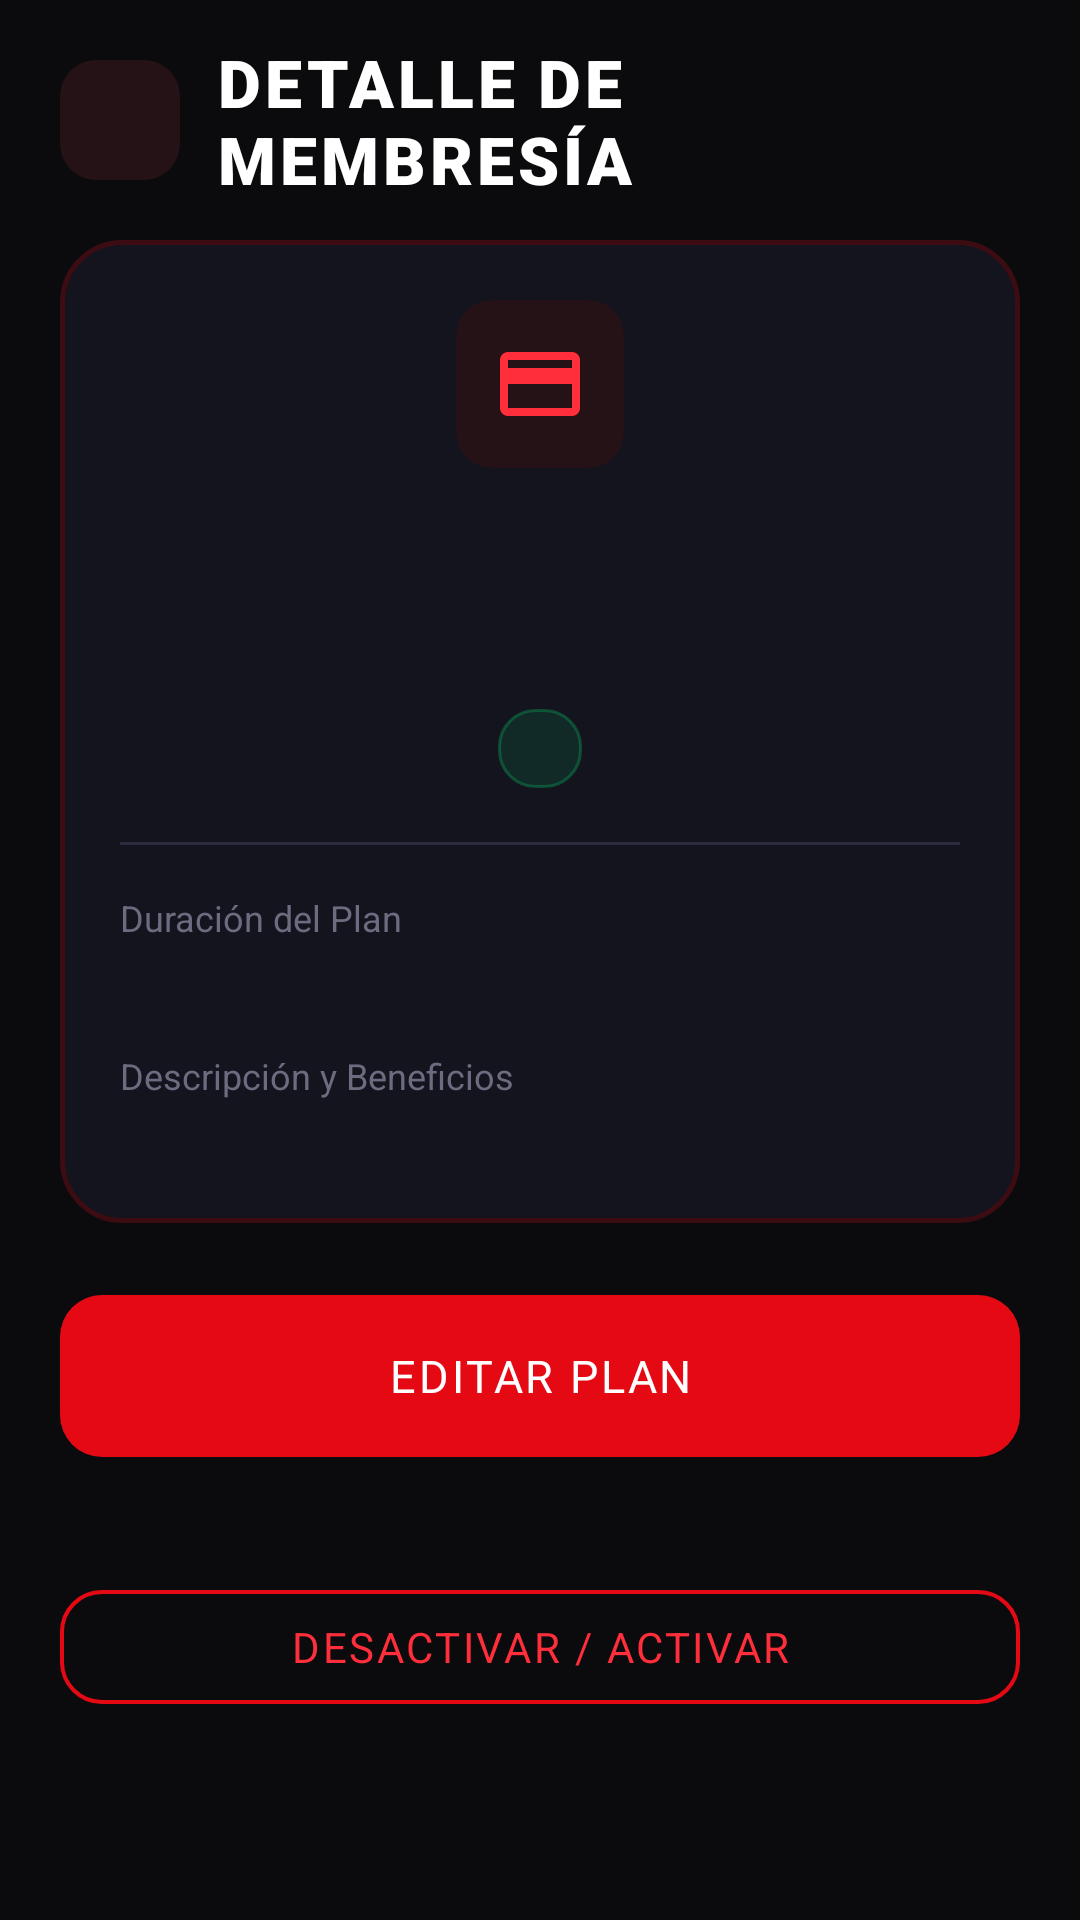

Write the Android layout XML for this screen, with the resource values it uses.
<!-- AndroidManifest.xml: application theme Theme.AppGymSparta -->
<!-- res/layout/activity_membresia_detalle.xml -->
<?xml version="1.0" encoding="utf-8"?>
<ScrollView xmlns:android="http://schemas.android.com/apk/res/android"
    xmlns:app="http://schemas.android.com/apk/res-auto"
    xmlns:tools="http://schemas.android.com/tools"
    android:id="@+id/main"
    android:layout_width="match_parent"
    android:layout_height="match_parent"
    android:background="@color/bg_dark"
    android:fillViewport="true"
    tools:context=".MembresiaDetalle">

    <androidx.constraintlayout.widget.ConstraintLayout
        android:layout_width="match_parent"
        android:layout_height="wrap_content"
        android:padding="20dp">

        
        <ImageView
            android:id="@+id/btnBack"
            android:layout_width="40dp"
            android:layout_height="40dp"
            android:background="@drawable/bg_icon_box"
            android:clickable="true"
            android:contentDescription="@string/app_name"
            android:focusable="true"
            android:padding="8dp"
            android:src="@drawable/ic_arrow_back"
            app:layout_constraintStart_toStartOf="parent"
            app:layout_constraintTop_toTopOf="parent" />

        <TextView
            android:id="@+id/tvHeaderTitle"
            android:layout_width="0dp"
            android:layout_height="wrap_content"
            android:layout_marginStart="12dp"
            android:layout_marginEnd="16dp"
            android:fontFamily="sans-serif-black"
            android:letterSpacing="0.06"
            android:text="DETALLE DE MEMBRESÍA"
            android:textColor="@color/text_white"
            android:textSize="22sp"
            app:layout_constraintBottom_toBottomOf="@id/btnBack"
            app:layout_constraintEnd_toEndOf="parent"
            app:layout_constraintStart_toEndOf="@id/btnBack"
            app:layout_constraintTop_toTopOf="@id/btnBack" />

        
        <androidx.constraintlayout.widget.ConstraintLayout
            android:id="@+id/cardDetails"
            android:layout_width="0dp"
            android:layout_height="wrap_content"
            android:layout_marginTop="20dp"
            android:background="@drawable/bg_card_dark"
            android:padding="20dp"
            app:layout_constraintEnd_toEndOf="parent"
            app:layout_constraintStart_toStartOf="parent"
            app:layout_constraintTop_toBottomOf="@id/btnBack">

            <ImageView
                android:id="@+id/imgBadgeIcon"
                android:layout_width="56dp"
                android:layout_height="56dp"
                android:background="@drawable/bg_icon_box"
                android:contentDescription="@string/app_name"
                android:padding="12dp"
                android:src="@drawable/ic_card_membership"
                app:layout_constraintEnd_toEndOf="parent"
                app:layout_constraintStart_toStartOf="parent"
                app:layout_constraintTop_toTopOf="parent" />

            
            <TextView
                android:id="@+id/tvNombreMembresia"
                android:layout_width="0dp"
                android:layout_height="wrap_content"
                android:layout_marginTop="12dp"
                android:fontFamily="sans-serif-black"
                android:gravity="center"
                android:textColor="@color/text_white"
                android:textSize="20sp"
                app:layout_constraintEnd_toEndOf="parent"
                app:layout_constraintStart_toStartOf="parent"
                app:layout_constraintTop_toBottomOf="@id/imgBadgeIcon"
                tools:text="PLAN VIP ANUAL" />

            
            <TextView
                android:id="@+id/tvPrecioVal"
                android:layout_width="wrap_content"
                android:layout_height="wrap_content"
                android:layout_marginTop="4dp"
                android:fontFamily="sans-serif-black"
                android:textColor="@color/red_accent"
                android:textSize="22sp"
                app:layout_constraintEnd_toEndOf="parent"
                app:layout_constraintStart_toStartOf="parent"
                app:layout_constraintTop_toBottomOf="@id/tvNombreMembresia"
                tools:text="S/ 1,200.00" />

            
            <TextView
                android:id="@+id/tvStatusBadge"
                android:layout_width="wrap_content"
                android:layout_height="wrap_content"
                android:layout_marginTop="8dp"
                android:background="@drawable/bg_status_active"
                android:fontFamily="sans-serif-bold"
                android:paddingHorizontal="14dp"
                android:paddingVertical="5dp"
                android:textColor="@color/badge_green"
                android:textSize="12sp"
                app:layout_constraintEnd_toEndOf="parent"
                app:layout_constraintStart_toStartOf="parent"
                app:layout_constraintTop_toBottomOf="@id/tvPrecioVal"
                tools:text="● ACTIVO" />

            <View
                android:id="@+id/divider1"
                android:layout_width="0dp"
                android:layout_height="1dp"
                android:layout_marginTop="18dp"
                android:background="@color/input_stroke"
                app:layout_constraintEnd_toEndOf="parent"
                app:layout_constraintStart_toStartOf="parent"
                app:layout_constraintTop_toBottomOf="@id/tvStatusBadge" />

            
            <TextView
                android:id="@+id/tvDuracionLabel"
                android:layout_width="wrap_content"
                android:layout_height="wrap_content"
                android:layout_marginTop="16dp"
                android:text="Duración del Plan"
                android:textColor="@color/text_muted"
                android:textSize="12sp"
                app:layout_constraintStart_toStartOf="parent"
                app:layout_constraintTop_toBottomOf="@id/divider1" />

            <TextView
                android:id="@+id/tvDuracionVal"
                android:layout_width="0dp"
                android:layout_height="wrap_content"
                android:layout_marginTop="2dp"
                android:fontFamily="sans-serif-medium"
                android:textColor="@color/text_white"
                android:textSize="15sp"
                app:layout_constraintEnd_toEndOf="parent"
                app:layout_constraintStart_toStartOf="parent"
                app:layout_constraintTop_toBottomOf="@id/tvDuracionLabel"
                tools:text="365 días" />

            
            <TextView
                android:id="@+id/tvDescripcionLabel"
                android:layout_width="wrap_content"
                android:layout_height="wrap_content"
                android:layout_marginTop="14dp"
                android:text="Descripción y Beneficios"
                android:textColor="@color/text_muted"
                android:textSize="12sp"
                app:layout_constraintStart_toStartOf="parent"
                app:layout_constraintTop_toBottomOf="@id/tvDuracionVal" />

            <TextView
                android:id="@+id/tvDescripcionVal"
                android:layout_width="0dp"
                android:layout_height="wrap_content"
                android:layout_marginTop="2dp"
                android:fontFamily="sans-serif"
                android:textColor="@color/text_white"
                android:textSize="14sp"
                app:layout_constraintEnd_toEndOf="parent"
                app:layout_constraintStart_toStartOf="parent"
                app:layout_constraintTop_toBottomOf="@id/tvDescripcionLabel"
                tools:text="Acceso ilimitado a todas las sedes, entrenadores personalizados y lockers VIP." />

        </androidx.constraintlayout.widget.ConstraintLayout>

        
        <com.google.android.material.button.MaterialButton
            android:id="@+id/btnEditarMembresia"
            android:layout_width="0dp"
            android:layout_height="54dp"
            android:layout_marginTop="24dp"
            android:background="@drawable/bg_button_red"
            android:backgroundTint="@null"
            android:fontFamily="sans-serif-bold"
            android:letterSpacing="0.06"
            android:text="EDITAR PLAN"
            android:textColor="@color/text_white"
            android:textSize="15sp"
            app:layout_constraintEnd_toEndOf="parent"
            app:layout_constraintStart_toStartOf="parent"
            app:layout_constraintTop_toBottomOf="@id/cardDetails" />

        
        <com.google.android.material.button.MaterialButton
            android:id="@+id/btnCambiarEstado"
            style="@style/Widget.MaterialComponents.Button.OutlinedButton"
            android:layout_width="0dp"
            android:layout_height="50dp"
            android:layout_marginTop="12dp"
            android:layout_marginBottom="20dp"
            android:fontFamily="sans-serif-bold"
            android:letterSpacing="0.06"
            android:text="DESACTIVAR / ACTIVAR"
            android:textColor="@color/red_accent"
            app:cornerRadius="14dp"
            app:layout_constraintBottom_toBottomOf="parent"
            app:layout_constraintEnd_toEndOf="parent"
            app:layout_constraintStart_toStartOf="parent"
            app:layout_constraintTop_toBottomOf="@id/btnEditarMembresia"
            app:strokeColor="@color/red_primary"
            app:strokeWidth="1.2dp" />

    </androidx.constraintlayout.widget.ConstraintLayout>
</ScrollView>
<!-- resources referenced by this layout -->
<resources>
  <color name="badge_green">#00E676</color>
  <color name="bg_dark">#0B0B0E</color>
  <color name="input_stroke">#2C2C3E</color>
  <color name="red_accent">#FF2E3B</color>
  <color name="red_primary">#E50914</color>
  <color name="text_muted">#6C6C80</color>
  <color name="text_white">#FFFFFF</color>
  <!-- drawable bg_button_red (drawable) -->
  <?xml version="1.0" encoding="utf-8"?>
  <ripple xmlns:android="http://schemas.android.com/apk/res/android"
      android:color="#40FFFFFF">
      <item>
          <shape android:shape="rectangle">
              <gradient
                  android:angle="135"
                  android:endColor="#B71C1C"
                  android:startColor="#FF2E3B"
                  android:type="linear" />
              <corners android:radius="14dp" />
          </shape>
      </item>
  </ripple>
  <!-- drawable bg_card_dark (drawable) -->
  <?xml version="1.0" encoding="utf-8"?>
  <shape xmlns:android="http://schemas.android.com/apk/res/android"
      android:shape="rectangle">
      <solid android:color="@color/bg_card" />
      <corners android:radius="20dp" />
      <stroke
          android:width="1.5dp"
          android:color="@color/card_stroke" />
  </shape>
  <!-- drawable bg_icon_box (drawable) -->
  <?xml version="1.0" encoding="utf-8"?>
  <shape xmlns:android="http://schemas.android.com/apk/res/android"
      android:shape="rectangle">
      <solid android:color="@color/icon_box_bg" />
      <corners android:radius="12dp" />
  </shape>
  <!-- drawable bg_status_active (drawable) -->
  <?xml version="1.0" encoding="utf-8"?>
  <shape xmlns:android="http://schemas.android.com/apk/res/android"
      android:shape="rectangle">
      <solid android:color="#1A00E676" />
      <corners android:radius="12dp" />
      <stroke
          android:width="1dp"
          android:color="#4000E676" />
  </shape>
  <!-- drawable ic_card_membership (drawable) -->
  <vector xmlns:android="http://schemas.android.com/apk/res/android"
      android:width="24dp"
      android:height="24dp"
      android:viewportWidth="24"
      android:viewportHeight="24">
      <path
          android:fillColor="#FF2E3B"
          android:pathData="M20,4H4C2.89,4 2.01,4.89 2.01,6L2,18c0,1.11 0.89,2 2,2h16c1.11,0 2,-0.89 2,-2V6c0,-1.11 -0.89,-2 -2,-2zM20,18H4v-6h16v6zM20,8H4V6h16v2z" />
  </vector>
  <string name="app_name">AppGymSparta</string>
  <style name="Theme.AppGymSparta" parent="Base.Theme.AppGymSparta" />
  <color name="bg_card">#14141E</color>
  <color name="card_stroke">#3D0C13</color>
  <color name="icon_box_bg">#251216</color>
  <style name="Base.Theme.AppGymSparta" parent="Theme.Material3.Dark.NoActionBar">
          <item name="android:statusBarColor">#250409</item>
          <item name="android:navigationBarColor">#08080B</item>
          <item name="colorPrimary">@color/red_primary</item>
          <item name="colorSecondary">@color/red_accent</item>
          <item name="android:windowBackground">@color/bg_dark</item>
      </style>
</resources>
